pico-8 play session: hold ← + tap ❎

[t = 6 s] hold ← ~6s, tap ❎ ~10×
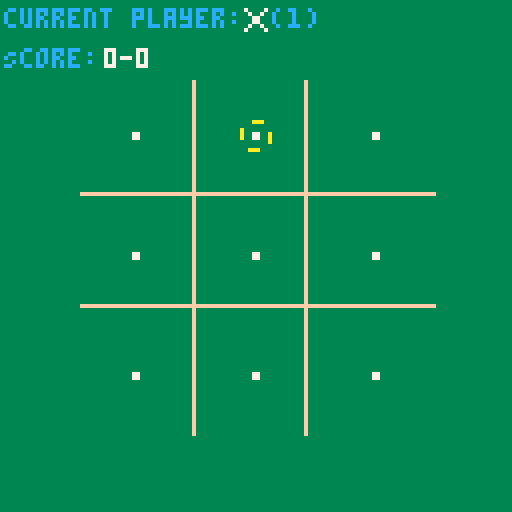
[t = 8 s] hold ← ~8s, tap ❎ ~14×
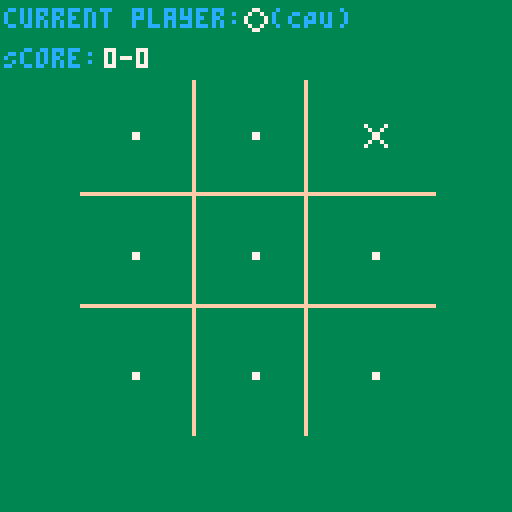

pico-8 cartridge
version 29
__lua__
-- tictactoe
-- games by emre

--[[

Notes:

]]

-------------------------------------------------------------------------------
-- Global Variables
-------------------------------------------------------------------------------
number_players = 1
cpu_difficulty = 3
currentplayer = flr(rnd(1))
gamewinner = -1 -- set to -1 when there is not yet a winner.
grid = {[0] = 0,
        [1] = 0,
        [2] = 0,
        [3] = 0,
        [4] = 0,
        [5] = 0,
        [6] = 0,
        [7] = 0,
        [8] = 0,
       }
win_pos = {}
grid_selector_position = 0
debugmsg = ''
is_debugmode = false

-- Scores for players 1 and 2
score = {[1] = 0,
         [2] = 0,
        }

-- play music, if we got it
-- music(0)

timer_count = 0
timer_start = 0
timer_end = 0

Entity = {}
Entity.__index = Entity

function Entity.create(x,y,spr,anim_seq,anim_framerate)
	local new_entity = {}
	setmetatable(new_entity, Entity)

	new_entity.pos_x = x
	new_entity.pos_y = y
  new_entity.spr = spr
  new_entity.anim_seq = anim_seq
  new_entity.anim_seq_index = 1
  new_entity.anim_framerate = anim_framerate
  new_entity.anim_num_frames = count(anim_seq)
  new_entity.frames = 0

	return new_entity
end

function draw_ent(ent)
  ent.frames += 1
  
  if ent.anim_seq == nil then
    drawspr(ent.spr,ent.pos_x,ent.pos_y)
  else
    if ent.frames >= 30/ent.anim_framerate then
      ent.anim_seq_index += 1
      if ent.anim_seq_index > ent.anim_num_frames then
        ent.anim_seq_index = 1
      end
      ent.frames = 0
    end

    drawspr(ent.anim_seq[ent.anim_seq_index],ent.pos_x,ent.pos_y)
  end
end

function _init()
  state_init_match, state_init_game, state_next_player, state_select_position, state_win_screen, state_tie_screen, state_title_screen = 1, 2, 3, 4, 5, 6, 7

  draw_funcs = {[state_init_game]=draw_nothing,
                [state_init_match]=draw_main_screen,
                [state_next_player]=draw_main_screen,
                [state_select_position]=draw_main_screen,
                [state_win_screen]=draw_win_screen,
                [state_tie_screen]=draw_main_screen,
                [state_title_screen]=draw_title_screen
              }
            
  update_funcs = {[state_init_game]=update_init_game,
                [state_init_match]=update_init_match,
                [state_next_player]=update_next_player,
                [state_select_position]=update_select_position,
                [state_win_screen]=update_win_screen,
                [state_tie_screen]=update_tie_screen,
                [state_title_screen]=update_title_screen
              }
  --_draw = _draw_main_screen()
  
  -- TODO: Move this somewhere else
  ent_selection_cursor = Entity.create(0, 0, 2, {2, 8, 9, 10, 11, 12, 13}, 30)
  --ent_title_cursor = Entity.create(0, 0, 1, {0,7,6,5,1,5,6,7}, 15)
  ent_title_cursor = Entity.create(0, 0, 1, {1,5,6,5}, 10)

  global_state = state_init_game
end

function _update()
  update_funcs[global_state]()

  timer_count += 1
end

function _draw()
  draw_funcs[global_state]()
end

function update_init_game()
  music(0)
  global_state = state_title_screen

  debugmsg = 'update_init_game()'
end

function update_init_match()
  ------------------------------------------------------------------
  -- Reset Global Variables
  ------------------------------------------------------------------
  currentplayer = flr(rnd(2)) + 1
  gamewinner = -1
  grid = {[0] = 0,
          [1] = 0,
          [2] = 0,
          [3] = 0,
          [4] = 0,
          [5] = 0,
          [6] = 0,
          [7] = 0,
          [8] = 0,
         }
  win_pos = {}
  grid_selector_position = 0

  global_state = state_select_position
  --global_state = state_title_screen

  debugmsg = 'update_init_match()'

  win_result = 0
  tie_result = 0
end

function update_next_player()
  --if currentplayer == -1 then currentplayer = flr(rnd(2)) + 1 -- https://pico-8.fandom.com/wiki/rnd
  if currentplayer == 1 then currentplayer = 2
  else currentplayer = 1
  end
  
  -- Set cursor position to top left
  grid_selector_position = 0

  global_state = state_select_position

  debugmsg = 'update_next_player()'
end

function update_select_position()
  x = grid_selector_position

  -- Process inputs for human players
  if (currentplayer == 1 or number_players == 2) then
    ------------------------------------------------------------------
    -- Listen for control input
    ------------------------------------------------------------------
      -- if 'right' then x+1, if x>2 then x=0
    if btnp(➡️) then
      x=x+1
      if x % 3 == 0 then x=x-3 end
    end

    -- if 'left' then x-1 % 3, if x<0 then x=2
    if btnp(⬅️) then
      x=x-1
      if x % 3 == 2 or x < 0 then x=x+3 end
    end

    -- if 'up' then y+1, if y>2 then y=0
    if btnp(⬆️) then
      x=x-3
      if x<0 then x=x+9 end
    end

    -- if 'down' then y-1 % 3, if y<0 then y=2
    if btnp(⬇️) then
      x=x+3
      if x>8 then x=x-9 end
    end

    grid_selector_position = x

    if btnp(4) or btnp(5) then -- O or X (https://pico-8.fandom.com/wiki/Btn)
      if grid[grid_selector_position] == 0 then
        grid[grid_selector_position] = currentplayer

        -- check if there is three in a row
        win_result = check_win_condition()

        -- check if there's a potential draw
        tie_result = check_tie_condition()

        if win_result == 1 then
          score[currentplayer] += 1
          global_state = state_win_screen
        elseif tie_result == 1 then
          global_state = state_tie_screen
        else global_state = state_next_player
        end

        sfx(2)
      else
        sfx(1)
      end
    end
  end

  -- -- Process input for CPU player
  if (number_players == 1 and currentplayer == 2) then
    position_selected = false
    -- Random AI
    -- Wait a couple seconds?
    -- Visualize moving the cursor? At some set fraction of a second intervals?

    if (cpu_player_wait_fulfilled == nil or cpu_player_wait_fulfilled == true) then
      cpu_player_wait_fulfilled = false
      timer_set(30)
    end
    
    if (cpu_player_wait_fulfilled == false and timer_is_finished() == true) then
      cpu_player_wait_fulfilled = true
    end

    -- Very basic sequential AI
    if cpu_player_wait_fulfilled == true then
      if (cpu_difficulty == 1) then
        x=0
        position_selected = false
        while (x < 9 and position_selected == false) do
          if grid[x] == 0 then
            position_selected = true
            grid[x] = currentplayer

            -- check if there is three in a row
            win_result = check_win_condition()

            -- check if there's a potential draw
            tie_result = check_tie_condition()

            if win_result == 1 then
              score[currentplayer] += 1
              global_state = state_win_screen
            elseif tie_result == 1 then
              global_state = state_tie_screen
            else global_state = state_next_player
            end
          end
          x += 1
        end
      -- Random position AI
      elseif (cpu_difficulty == 2) then
        x=flr(rnd(9)) + 1
        position_selected = false
        while (position_selected == false) do
          if grid[x] == 0 then
            position_selected = true
            grid[x] = currentplayer

            -- check if there is three in a row
            win_result = check_win_condition()

            -- check if there's a potential draw
            tie_result = check_tie_condition()

            if win_result == 1 then
              score[currentplayer] += 1
              global_state = state_win_screen
            elseif tie_result == 1 then
              global_state = state_tie_screen
            else global_state = state_next_player
            end
          end
          x=flr(rnd(9)) + 1
        end
      -- CPU AI that can detect a line that can be fulfilled
      elseif (cpu_difficulty == 3) then
        -- First pass is to try to identify a position which when populated would result in a line
        -- and therefore a win.
        -- If no such position exists then choose position randomly.
        x=0
        position_selected = false
        while (x < 9 and position_selected == false) do
          if grid[x] == 0 then
            grid[x] = currentplayer

            -- check if there is three in a row
            win_result = check_win_condition()

            if win_result == 1 then
              position_selected = true
              score[currentplayer] += 1
              global_state = state_win_screen
            else
              grid[x] = 0
            end
          end
          x += 1
        end

        -- Second pass is to try to identify a position which when populated would result in a line for the player
        -- and therefore a loss for the CPU.
        x=0
        otherplayer = currentplayer - 1
        if otherplayer == 0 then otherplayer = 2 end
        while (x < 9 and position_selected == false) do
          if grid[x] == 0 then
            grid[x] = otherplayer

            -- check if there is three in a row
            win_result = check_win_condition()

            if win_result == 1 then
              position_selected = true
              grid[x] = currentplayer
              win_pos = {} -- Hacky way to ensure win doesn't actually happen
              win_result = 0
              tie_result = check_tie_condition()

              if win_result == 1 then
                score[currentplayer] += 1
                global_state = state_win_screen
              elseif tie_result == 1 then
                global_state = state_tie_screen
              else global_state = state_next_player
              end
            else
              grid[x] = 0
              global_state = state_next_player
            end
          end
          x += 1
        end

        -- If no win or lose positions exist, choose randomly.
        x=flr(rnd(9))
        while (position_selected == false) do
          if grid[x] == 0 then
            position_selected = true
            grid[x] = currentplayer

            -- check if there is three in a row
            win_result = check_win_condition()

            -- check if there's a potential draw
            tie_result = check_tie_condition()

            if win_result == 1 then
              score[currentplayer] += 1
              global_state = state_win_screen
            elseif tie_result == 1 then
              global_state = state_tie_screen
            else global_state = state_next_player
            end
          end
          x=flr(rnd(9))
        end
      end
    end

    if position_selected == true and tie_result == 0 and win_result == 0 then sfx(3) end
  end

  if ((win_result == 1 and number_players == 2) or (win_result ==1 and currentplayer == 1)) then sfx(4) end
  if (win_result == 1 and number_players == 1 and currentplayer == 2) then sfx(5) end
  if (tie_result == 1) then sfx(6) end
  
  debugmsg = 'update_select_position()'
end

function update_win_screen()
  r = 0
  r = wait_for_any_input()

  if r == 1 then global_state = state_init_match end
end

function update_title_screen()
  if is_title_drawn == nil then
    is_title_drawn = false
  end

  if is_title_drawn == false then
    if draw_tic == nil then
      draw_tic = true
      draw_tac = false
      draw_toe  = false
      timer_set(30)
    end
    
    if (draw_tac == false and timer_is_finished() == true) then
      draw_tac = true
      timer_set(30)
    end

    if (draw_toe == false and timer_is_finished() == true) then
      draw_toe = true
      timer_set(30)
      is_title_drawn = true
    end
  end

  if (is_title_drawn == true and timer_is_finished() == true) then
    title_options_drawn = true
    title_options_selection = 1
  end

  if  title_options_drawn == true then
    -- if 'up' then y+1, if y>2 then y=0
    if btnp(⬆️) then
      number_players -= 1
      if number_players < 1 then number_players = 2 end
      sfx(1)
    end

    -- if 'down' then y-1 % 3, if y<0 then y=2
    if btnp(⬇️) then
      number_players += 1
      if number_players > 2 then number_players = 1 end
      sfx(1)
    end

    if btnp(4) or btnp(5) then -- O or X (https://pico-8.fandom.com/wiki/Btn)
      global_state = state_init_match
      sfx(2)
    end
  end
end

function update_tie_screen()
  r = 0
  r = wait_for_any_input()

  if r == 1 then global_state = state_init_match end
end

function drawspr(_spr,_x,_y,_c)
  --palt(0,false)
  if _c !=  nil then
    pal(7,_c)
  end
  spr(_spr,_x,_y)
  pal()
end

function draw_main_screen()
  -- clear the screen
  rectfill(0,0,128,128,3)

  -- draw grid
  line(48, 20, 48, 108, 15)
  line(76, 20, 76, 108, 15)
  line(20, 48, 108, 48, 15)
  line(20, 76, 108, 76, 15)

  -- draw symbols
  for i=0,8 do
    x = 30 + 30* ((i) % 3)
    if i<3 then y_ =0
    elseif i<6 then y_ =1
    elseif i<9 then y_ =2
    end
    y = 30 + 30*y_
    spr_val=0
    if grid[i] == 0 then spr_val=3
    else spr_val=grid[i]-1
    end
    if count(win_pos) > 0 then
      drawn = 0
      for v in all(win_pos) do
        if i == v then 
          drawspr(spr_val,x,y,8) 
          drawn=1
        end
      end
      if drawn == 0 then drawspr(spr_val,x,y) end
      drawn = nil
    else
      drawspr(spr_val,x,y)
    end
  end

  -- Draw the selection cursor
  -- ... except if it's the CPU's turn.
  if (number_players == 2 or currentplayer == 1) then
    x = 30 + 30* ((grid_selector_position) % 3)
    if grid_selector_position<3 then y =0
    elseif grid_selector_position<6 then y =1
    elseif grid_selector_position<9 then y =2
    end
    y = 30 + 30*y

    ent_selection_cursor.pos_x = x
    ent_selection_cursor.pos_y = y
    draw_ent(ent_selection_cursor)

    --drawspr(002,x,y)
  end

  -- print headline text
  draw_main_screen_headline_text()

  -- write debug message
  if (is_debugmode) then print(debugmsg, 1, 120, 12) end -- maybe make this flash?
end

function draw_win_screen()
  draw_main_screen()
end

function draw_nothing()
  i=1
end

function draw_title_screen()
  -- clear the screen
  rectfill(0,0,128,128,3)

  title_x = 40
  title_y = 40
  if (draw_tic == true and draw_tac == true and draw_toe == true) then
    print('TIC-TAC-TOE', title_x, title_y, 11)
  elseif (draw_tic == true and draw_tac == true and draw_toe == false) then
    print('TIC-TAC', title_x, title_y, 11)
  elseif (draw_tic == true and draw_tac == false and draw_toe == false) then
    print('TIC', title_x, title_y, 11)
  end
  
  if (title_options_drawn == true) then
    options_x = 42
    options_y = 52
    print('1 Player', options_x, options_y, 11)
    print('2 Player', options_x, options_y + 12, 11)

    -- draw cursor
    ent_title_cursor.pos_x = options_x - 10
    ent_title_cursor.pos_y = options_y - 2 + (number_players - 1) * 12
    draw_ent(ent_title_cursor)
  end
end

function draw_main_screen_headline_text()
  if global_state == state_win_screen then
    if (number_players == 2 or currentplayer == 1) then
      print('player ' .. currentplayer ..' wins!', 1, 1, 15)
    else 
      print('cpu wins!', 1, 1, 15)
    end
    print('press any button for next round!', 1, 9, 15)
  elseif global_state == state_tie_screen then
    print('it\'s  a tie!', 1, 1, 15)
    print('press any button for next round!', 1, 9, 15)
  else
    print("current player: ", 1, 2, 12)
    drawspr(currentplayer-1,60,1)
    if (currentplayer == 1 or number_players == 2) then
      print("("..currentplayer..")", 68, 2, 12)
    elseif (currentplayer == 2) then
      print("(CPU)", 68, 2, 12)
    end
    print('Score: ', 1, 12 , 12)
    print(score[1] .. '-' .. score[2], 26, 12, 7)
  end
end

function check_win_condition()
  -- Need to check 8 win conditions - three across, three down, and two diagonal.
  -- There's probably a more elegant and scalable way to do this, but I couldn't
  -- quickly figure it out.
  result = 0

  -- Horizontal - Top
  if (grid[0] * grid[1] * grid[2]) == 1 then 
    result = 1 
    win_pos = {0,1,2}
  elseif (grid[0] * grid[1] * grid[2]) == 8 then
    result = 1
    win_pos = {0,1,2}

  -- Horizontal - Middle
  elseif (grid[3] * grid[4] * grid[5]) == 1 then
    result = 1
    win_pos = {3,4,5}
  elseif (grid[3] * grid[4] * grid[5]) == 8 then
    result = 1
    win_pos = {3,4,5}

  -- Horizontal - Bottom
  elseif (grid[6] * grid[7] * grid[8]) == 1 then
    result = 1
    win_pos = {6,7,8}
  elseif (grid[6] * grid[7] * grid[8]) == 8 then
    result = 1
    win_pos = {6,7,8}

  -- Vertical - Left
  elseif (grid[0] * grid[3] * grid[6]) == 1 then
    result = 1
    win_pos = {0,3,6}
  elseif (grid[0] * grid[3] * grid[6]) == 8 then
    result = 1
    win_pos = {0,3,6}

  -- Vertical - Middle
  elseif (grid[1] * grid[4] * grid[7]) == 1 then
    result = 1
    win_pos = {1,4,7}
  elseif (grid[1] * grid[4] * grid[7]) == 8 then
    result = 1
    win_pos = {1,4,7}

  -- Vertical - Right
  elseif (grid[2] * grid[5] * grid[8]) == 1 then
    result = 1
    win_pos = {2,5,8}
  elseif (grid[2] * grid[5] * grid[8]) == 8 then
    result = 1
    win_pos = {2,5,8}

  -- Diagonal - Top Left
  elseif (grid[0] * grid[4] * grid[8]) == 1 then
    result = 1
    win_pos = {0,4,8}
  elseif (grid[0] * grid[4] * grid[8]) == 8 then
    result = 1
    win_pos = {0,4,8}

  -- Diagonal - Top Right
  elseif (grid[2] * grid[4] * grid[6]) == 1 then
    result = 1
    win_pos = {2,4,6}
  elseif (grid[2] * grid[4] * grid[6]) == 8 then
    result = 1
    win_pos = {2,4,6}

  else result = 0
  end

  return result
end

function check_tie_condition()
  -- Need to check 8 win conditions - three across, three down, and two diagonal
  result = 0

  if (grid[0]>0 and
      grid[1]>0 and
      grid[2]>0 and
      grid[3]>0 and
      grid[4]>0 and
      grid[5]>0 and
      grid[6]>0 and
      grid[7]>0 and
      grid[8]>0
    ) then result = 1
  else result = 0
  end

  return result
end

function wait_for_any_input()
  r = 0

  if btnp(➡️) or btnp(⬅️) or btnp(⬆️) or btnp(⬇️) or btnp(4) or btnp(5)
  then r=1
  end

  return r
end

function timer_set(num_frames)
  timer_start = timer_count
  timer_end = timer_start + num_frames
end

function timer_is_finished()
  if timer_count >= timer_end then 
    return true 
  else return false 
  end
end
__gfx__
0000000000000000aa0000aa0000000000000000000000000000000000000000a0000aaa0000aaa0000aaa0000aaa0000aaa0000aaa0000a0000000000000000
0700007000077000a000000a000000000ff0ff00000770000007700000700700a0000000a000000000000000000000000000000a0000000a0000000000000000
00700700007007000000000000000000fffffff0007007000007700000700700a0000000a0000000a00000000000000a0000000a0000000a0000000000000000
00077000070000700000000000077000fffffff000700700000770000007700000000000a0000000a000000aa000000a0000000a000000000000000000000000
000770000700007000000000000770000fffff00007007000007700000077000000000000000000aa000000aa000000aa0000000000000000000000000000000
0070070000700700000000000000000000fff0000070070000077000007007000000000a0000000a0000000aa0000000a0000000a00000000000000000000000
0700007000077000a000000a00000000000f00000007700000077000007007000000000a0000000a0000000000000000a0000000a00000000000000000000000
0000000000000000aa0000aa0000000000000000000000000000000000000000aaa0000a0aaa000000aaa000000aaa000000aaa0a0000aaa0000000000000000
00000000000000000000000000000000000000000000000000000000000000000000000000000000000000000000000000000000000000000000000000000000
00000000000000000000000000000000000000000000000000000000000000000000000000000000000000000000000000000000000000000000000000000000
00000000000000000000000000000000000000000007700000000000000000000000000000000000000000000000000000000000000000000000000000000000
00000000000000000000000000000000000000000007700000000000000000000000000000000000000000000000000000000000000000000000000000000000
00000000000000000000000000000000000000000007700000000000000000000000000000000000000000000000000000000000000000000000000000000000
00000000000000000000000000000000000000000007700000000000000000000000000000000000000000000000000000000000000000000000000000000000
